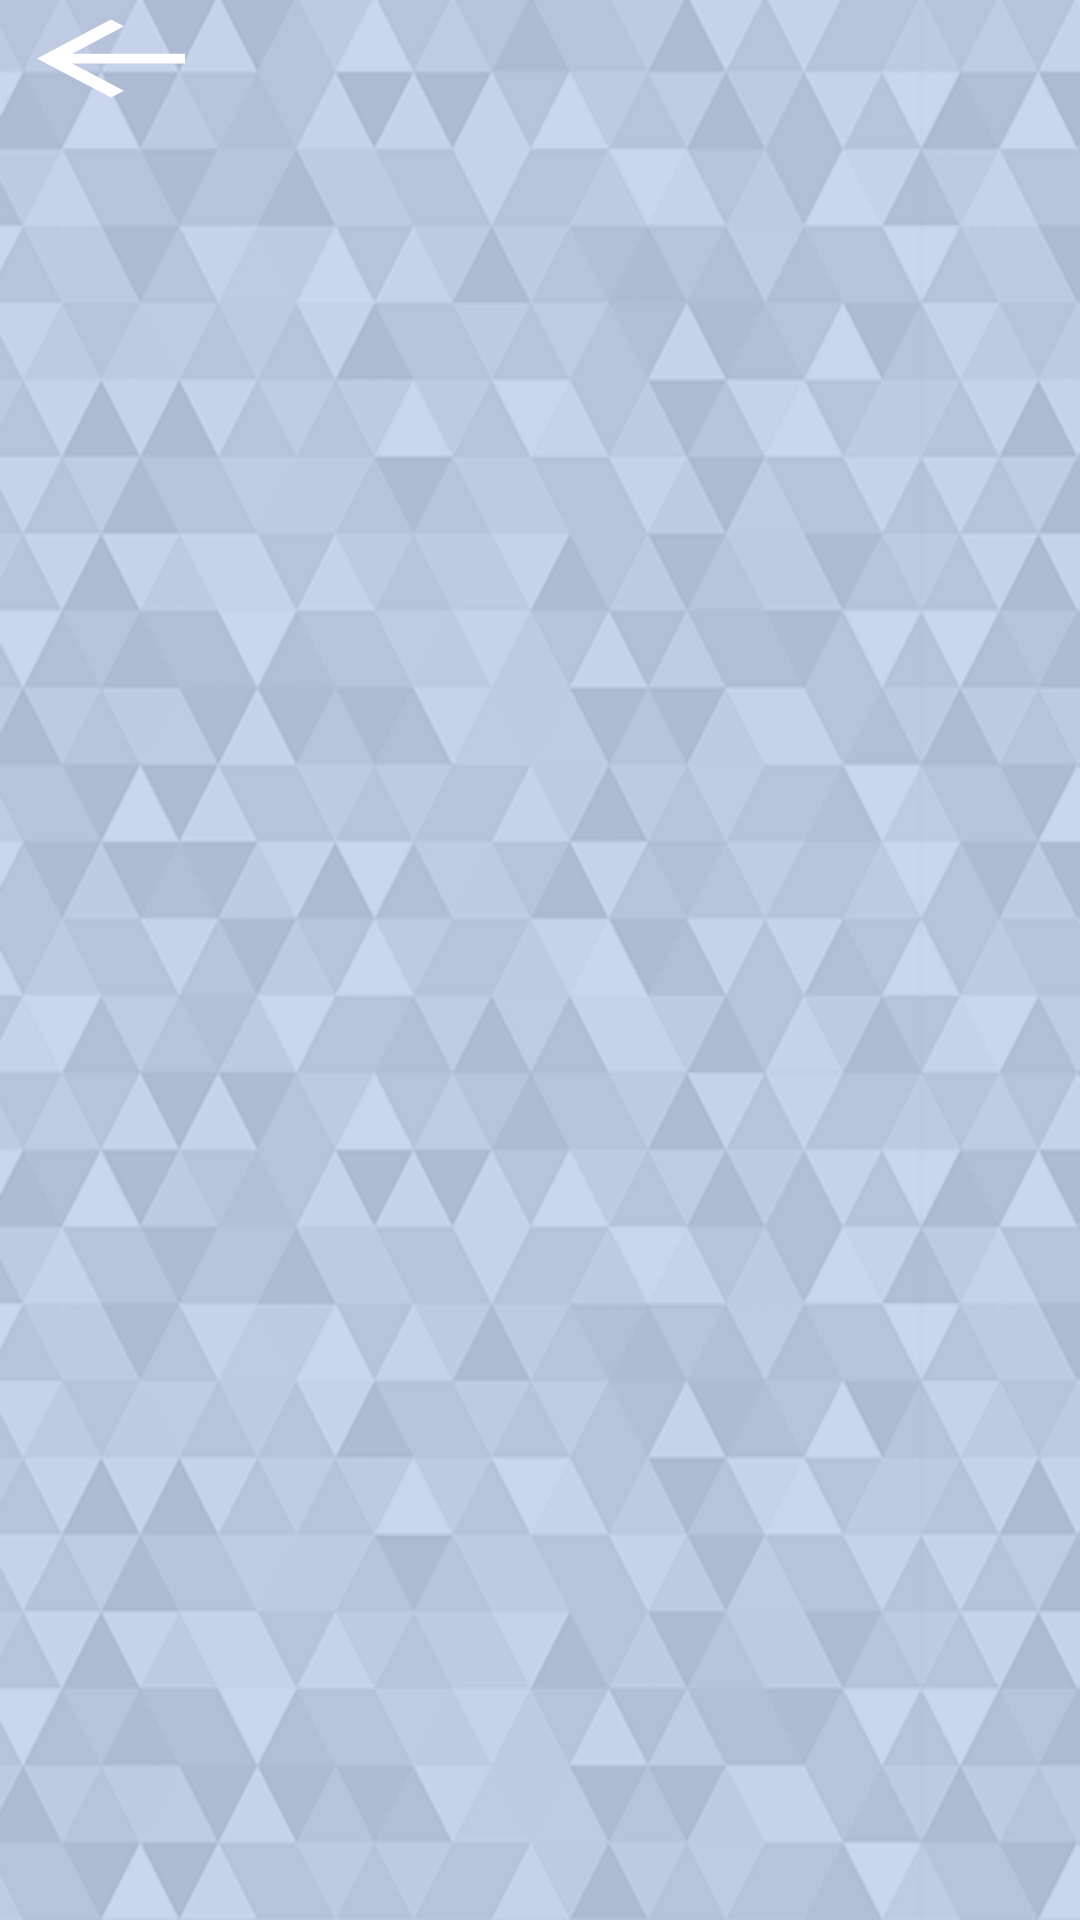

Layout XML and referenced resources for this Android screen:
<!-- AndroidManifest.xml: application theme Theme.HotelManagmentSystem -->
<!-- res/layout/activity_view_service_for_manager.xml -->
<?xml version="1.0" encoding="utf-8"?>
<androidx.constraintlayout.widget.ConstraintLayout xmlns:android="http://schemas.android.com/apk/res/android"
    xmlns:app="http://schemas.android.com/apk/res-auto"
    xmlns:tools="http://schemas.android.com/tools"
    android:layout_width="match_parent"
    android:layout_height="match_parent"
    tools:context=".packageServiceForManager.ViewServiceForManager">

    <androidx.recyclerview.widget.RecyclerView

        android:id="@+id/service_recycler"
        android:layout_width="match_parent"
        android:layout_height="match_parent"
        android:background="@drawable/background"
        android:scrollbars="vertical" />

    <Button
        android:layout_width="74dp"
        android:layout_height="39dp"
        android:background="?attr/homeAsUpIndicator"
        android:backgroundTint="@color/white"
        android:onClick="btnOnClickBack"
        android:textColor="@color/white"
        android:textSize="10sp"
        android:textStyle="bold"
        app:cornerRadius="9dp"
        app:layout_constraintEnd_toEndOf="parent"
        app:layout_constraintHorizontal_bias="0.0"
        app:layout_constraintStart_toStartOf="parent"
        app:layout_constraintTop_toTopOf="@+id/service_recycler" />
</androidx.constraintlayout.widget.ConstraintLayout>
<!-- resources referenced by this layout -->
<resources>
  <color name="white">#FFFFFFFF</color>
  <!-- drawable background: png bitmap (drawable, 87768 bytes) -->
  <style name="Theme.HotelManagmentSystem" parent="Theme.MaterialComponents.DayNight.DarkActionBar">
          
          <item name="colorPrimary">@color/purple_500</item>
          <item name="colorPrimaryVariant">@color/purple_700</item>
          <item name="colorOnPrimary">@color/white</item>
          
          <item name="colorSecondary">@color/teal_200</item>
          <item name="colorSecondaryVariant">@color/teal_700</item>
          <item name="colorOnSecondary">@color/black</item>
          
          <item name="android:statusBarColor" tools:targetApi="l">?attr/colorPrimaryVariant</item>
          
      </style>
  <color name="purple_500">#FF6200EE</color>
  <color name="purple_700">#FF3700B3</color>
  <color name="teal_200">#FF03DAC5</color>
  <color name="teal_700">#FF018786</color>
  <color name="black">#FF000000</color>
</resources>
